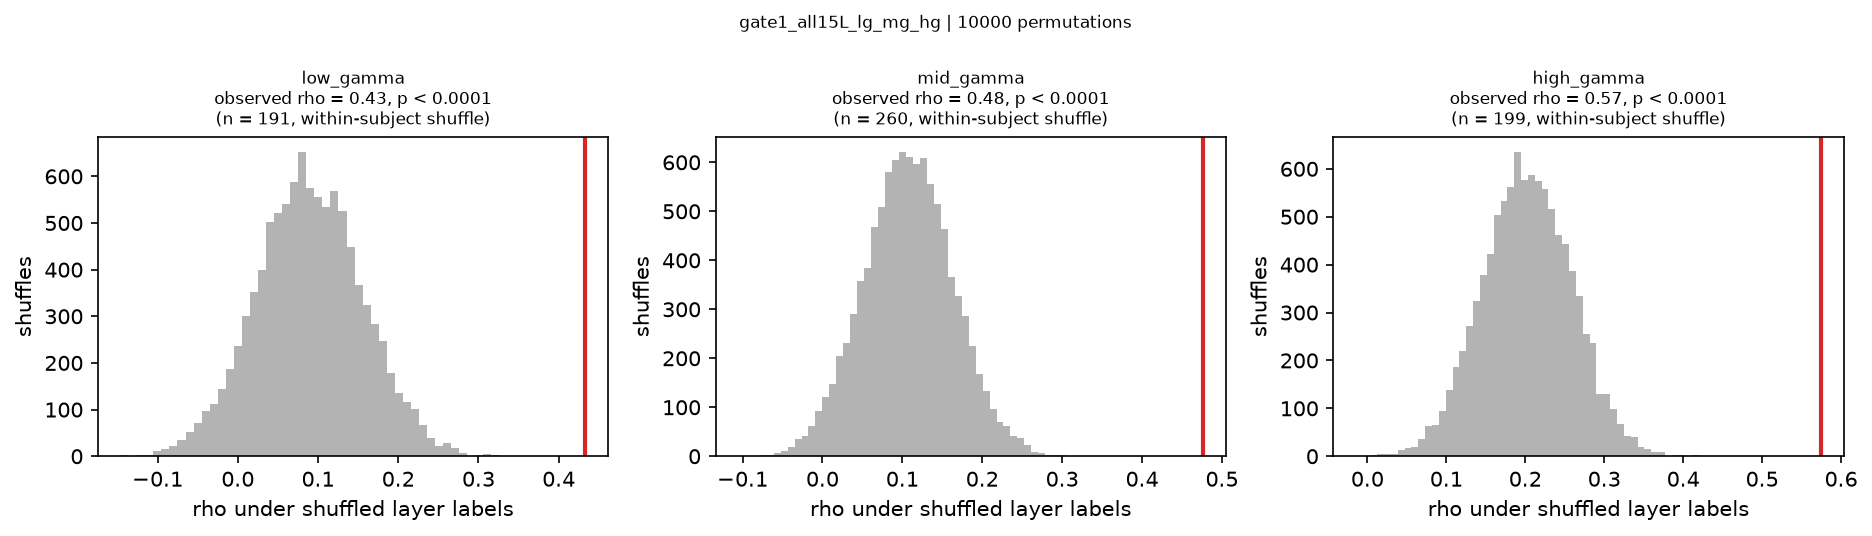

Data behind this chart, as committed beside it:
band, n_electrodes, n_subjects, rho_observed, p_two_sided_within_subject, p_one_sided_within_subject, null_rho_95th_within_subject, p_two_sided_global, p_one_sided_global, null_rho_95th_global
low_gamma, 191, 8, 0.4328, 9.999000099990002e-05, 9.999000099990002e-05, 0.1989, 9.999000099990002e-05, 9.999000099990002e-05, 0.1425
mid_gamma, 260, 9, 0.476, 9.999000099990002e-05, 9.999000099990002e-05, 0.1996, 9.999000099990002e-05, 9.999000099990002e-05, 0.1223
high_gamma, 199, 9, 0.5739, 9.999000099990002e-05, 9.999000099990002e-05, 0.2945, 9.999000099990002e-05, 9.999000099990002e-05, 0.1406
